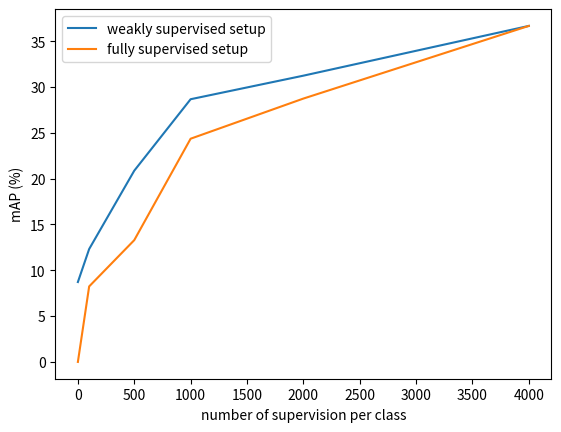

Write the Python code that produced this figure.
import numpy as np
import matplotlib.pyplot as plt

res = np.array([[0,8.72],[100,12.32], [500,20.87], [1000,28.67], [2000, 31.24],[4000, 36.67]])
res2 = np.array([[0,0],[100,8.24], [500,13.29], [1000,24.36], [2000, 28.74],[4000, 36.67]])
res = res.T
res2 = res2.T

plt.figure()
plt.cla()
plt.plot(res[0], res[1])
plt.plot(res2[0], res2[1])
plt.xlabel('number of supervision per class')
plt.ylabel('mAP (%)')
plt.legend(['weakly supervised setup', 'fully supervised setup'])
plt.savefig('ratio_exp.pdf')